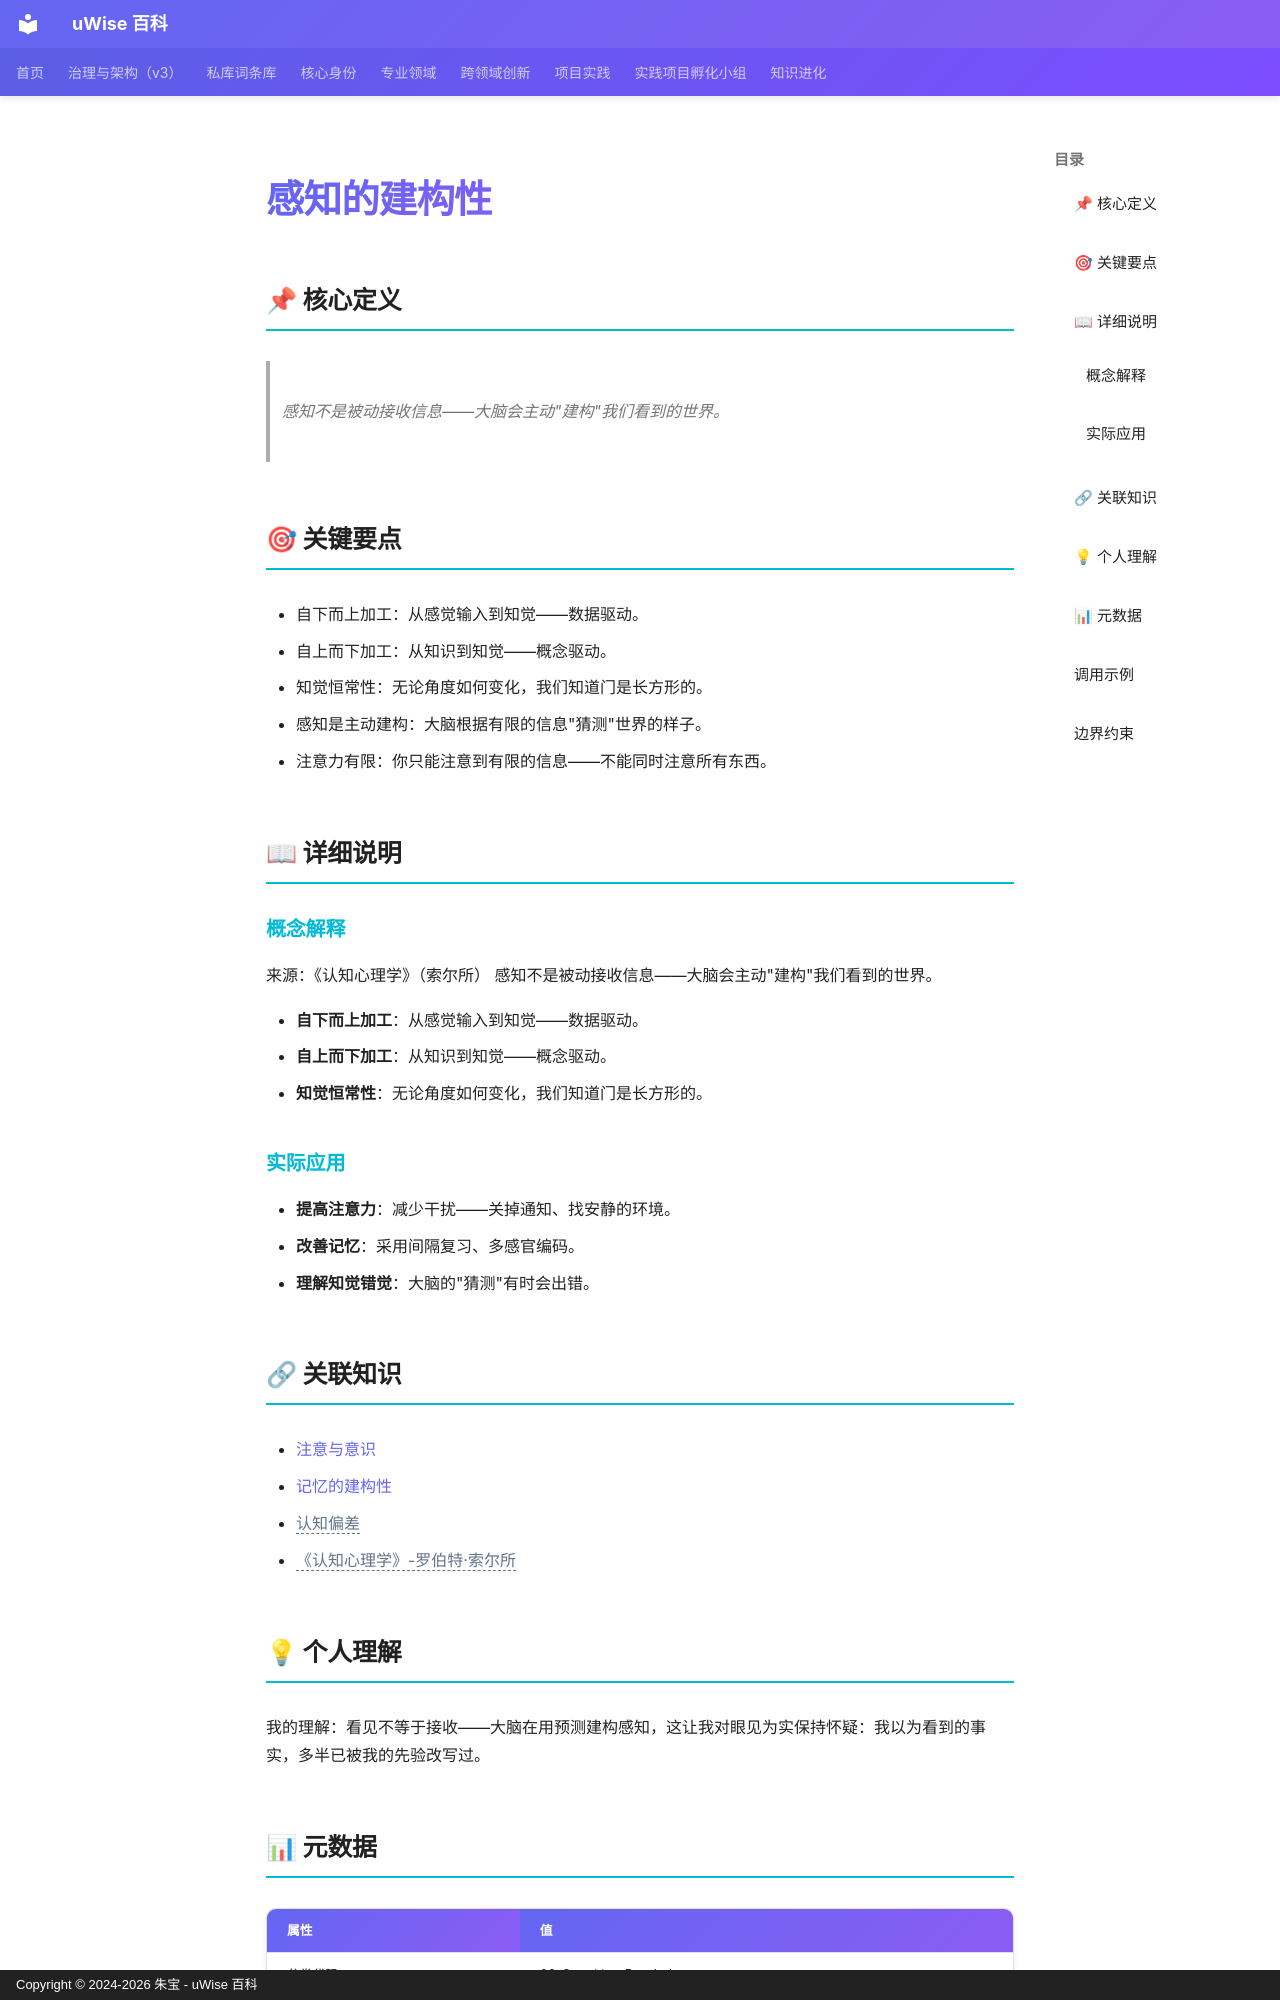

repository: zhubao315/uWise · page: vault-encyclopedia/md-bbd93578/index.html · generator: mkdocs · copyright: Copyright © 2024-2026 朱宝 - uWise 百科

---
title: "感知的建构性"
description: "感知不是被动接收信息——大脑会主动\"建构\"我们看到的世界。"
---

# 感知的建构性

## 📌 核心定义

> 感知不是被动接收信息——大脑会主动"建构"我们看到的世界。

## 🎯 关键要点

- 自下而上加工：从感觉输入到知觉——数据驱动。
- 自上而下加工：从知识到知觉——概念驱动。
- 知觉恒常性：无论角度如何变化，我们知道门是长方形的。
- 感知是主动建构：大脑根据有限的信息"猜测"世界的样子。
- 注意力有限：你只能注意到有限的信息——不能同时注意所有东西。

## 📖 详细说明

### 概念解释
来源：《认知心理学》（索尔所）
感知不是被动接收信息——大脑会主动"建构"我们看到的世界。

- **自下而上加工**：从感觉输入到知觉——数据驱动。
- **自上而下加工**：从知识到知觉——概念驱动。
- **知觉恒常性**：无论角度如何变化，我们知道门是长方形的。


### 实际应用

- **提高注意力**：减少干扰——关掉通知、找安静的环境。
- **改善记忆**：采用间隔复习、多感官编码。
- **理解知觉错觉**：大脑的"猜测"有时会出错。

## 🔗 关联知识

- [注意与意识](../md-738b8657/)
- [记忆的建构性](../md-99b70b1a/)
- <span class="uw-unresolved" data-target="认知偏差" title="未解析的双链目标：认知偏差">认知偏差</span>
- <span class="uw-unresolved" data-target="《认知心理学》-罗伯特·索尔所" title="未解析的双链目标：《认知心理学》-罗伯特·索尔所">《认知心理学》-罗伯特·索尔所</span>

## 💡 个人理解

我的理解：看见不等于接收——大脑在用预测建构感知，这让我对眼见为实保持怀疑：我以为看到的事实，多半已被我的先验改写过。

## 📊 元数据

| 属性 | 值 |
|------|-----|
| 分类代码 | 06-Cognitive-Psychology |
| 知识类型 | concept |
| 精修时间 | 2026-06-17 11:53 |

---
